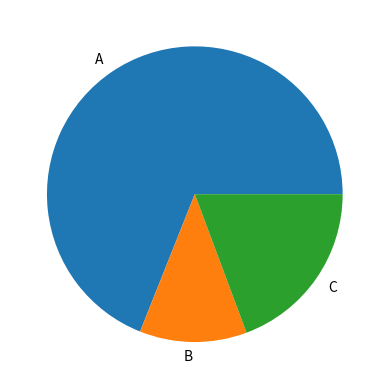

The script that saved this image:
import matplotlib.pyplot as plt

def generate_pie_chart():
    labels = ["A", "B", "C"]
    values = [200, 34, 56]

    fig, ax = plt.subplots()
    ax.pie(values, labels=labels)
    plt.savefig('pie.png')
    plt.close()

def run():
    generate_pie_chart()

if __name__ == '__main__':
    run()
